The GitHub repository wangwangfish/GreenTea-8 contains a labelled image folder "data" with 8 categories: Anji Baicha, Biluochun, Lishui Xiangcha, Liu an Guapian, Longjing, Taiping Houkui, Xinyang Maojian, Zhuyeqing. Examples follow, each with its label.

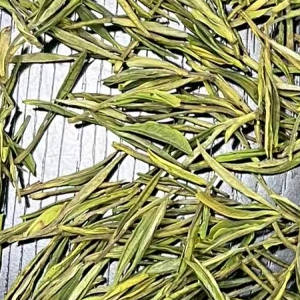
Label: Anji Baicha

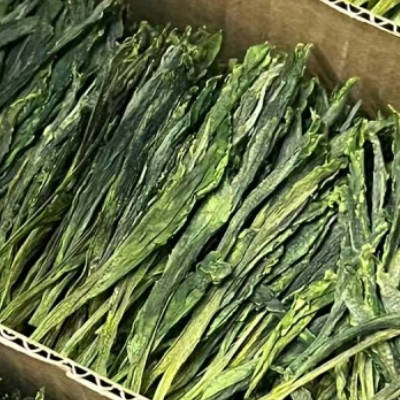
Label: Taiping Houkui

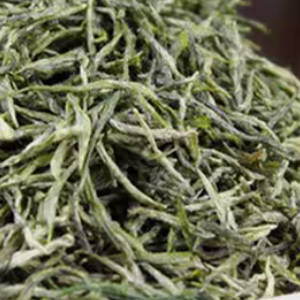
Label: Xinyang Maojian

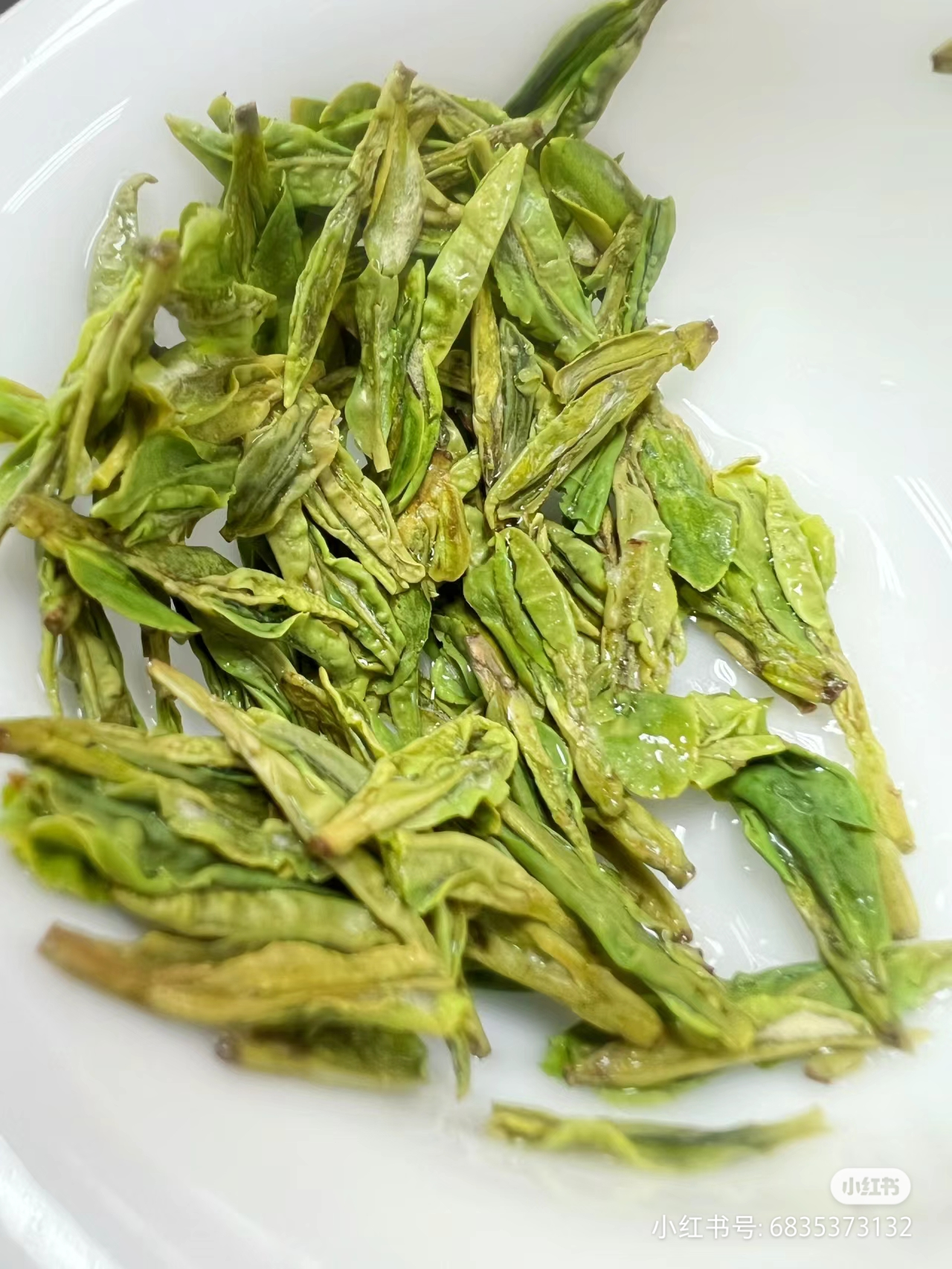
Label: Longjing

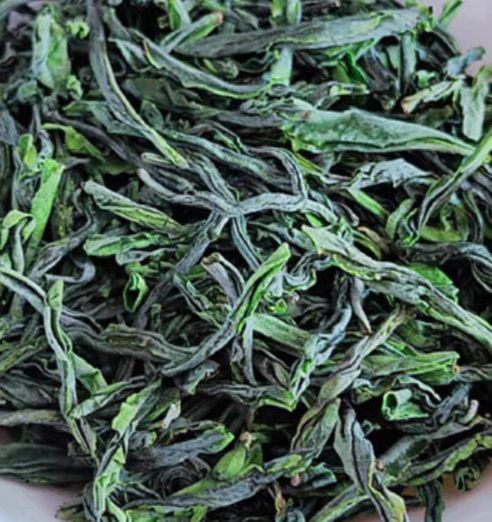
Label: Liu an Guapian

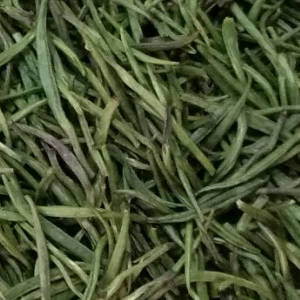
Label: Zhuyeqing
